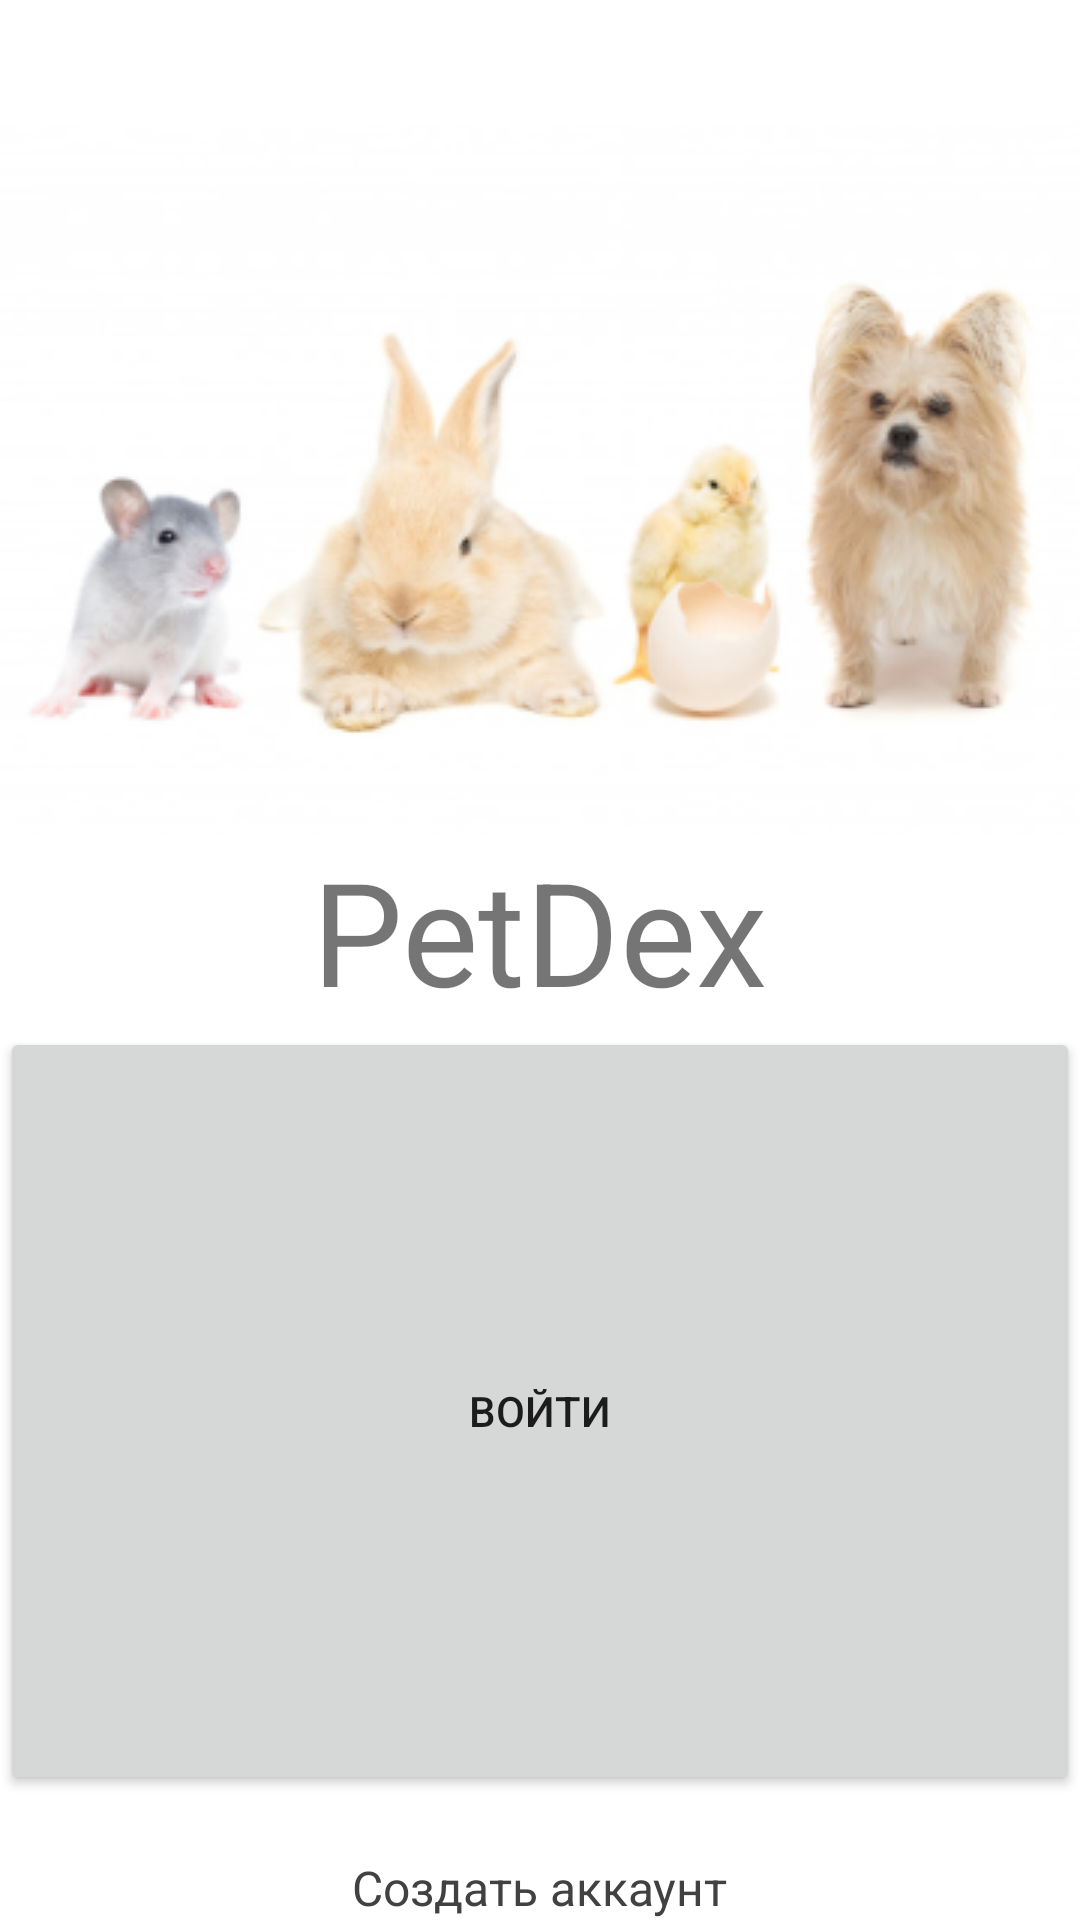

Write the Android layout XML for this screen, with the resource values it uses.
<!-- AndroidManifest.xml: application theme Theme.PetDex -->
<!-- res/layout/fragment_auth.xml -->
<?xml version="1.0" encoding="utf-8"?>
<androidx.constraintlayout.widget.ConstraintLayout xmlns:android="http://schemas.android.com/apk/res/android"
    xmlns:app="http://schemas.android.com/apk/res-auto"
    xmlns:tools="http://schemas.android.com/tools"
    android:layout_width="match_parent"
    android:layout_height="match_parent">

    <ImageView
        android:id="@+id/ivAuthPets"
        android:layout_width="wrap_content"
        android:layout_height="wrap_content"
        android:layout_marginTop="38dp"
        app:layout_constraintEnd_toEndOf="parent"
        app:layout_constraintStart_toStartOf="parent"
        app:layout_constraintTop_toTopOf="parent"
        app:srcCompat="@drawable/image_auth" />

    <TextView
        android:id="@+id/tvAppName"
        android:layout_width="wrap_content"
        android:layout_height="wrap_content"
        android:text="@string/app_name"
        android:textColor="@color/neutral_11"
        android:textSize="48sp"
        app:layout_constraintEnd_toEndOf="parent"
        app:layout_constraintStart_toStartOf="parent"
        app:layout_constraintTop_toBottomOf="@+id/ivAuthPets" />

    <Button
        android:id="@+id/btnSignIn"
        android:text="@string/sign_in"
        style="@style/Button"
        app:layout_constraintVertical_chainStyle="packed"
        app:layout_constraintBottom_toTopOf="@+id/btnSignUp"
        app:layout_constraintEnd_toEndOf="parent"
        app:layout_constraintStart_toStartOf="parent"
        app:layout_constraintTop_toBottomOf="@+id/tvAppName" />

    <TextView
        android:id="@+id/btnSignUp"
        android:layout_width="wrap_content"
        android:layout_height="wrap_content"
        android:text="@string/sign_up"
        android:textAllCaps="false"
        android:layout_marginTop="20dp"
        android:textColor="@color/neutral_01"
        android:textSize="16sp"
        app:layout_constraintBottom_toBottomOf="parent"
        app:layout_constraintEnd_toEndOf="parent"
        app:layout_constraintStart_toStartOf="parent"
        app:layout_constraintTop_toBottomOf="@+id/btnSignIn" />
</androidx.constraintlayout.widget.ConstraintLayout>
<!-- resources referenced by this layout -->
<resources>
  <color name="neutral_01">#414141</color>
  <!-- drawable image_auth: png bitmap (drawable, 64815 bytes) -->
  <string name="app_name">PetDex</string>
  <string name="sign_in">Войти</string>
  <string name="sign_up">Создать аккаунт</string>
  <style name="Theme.PetDex" parent="Theme.MaterialComponents.DayNight.DarkActionBar">
          
          <item name="colorPrimary">@color/purple_500</item>
          <item name="colorPrimaryVariant">@color/purple_700</item>
          <item name="colorOnPrimary">@color/white</item>
          
          <item name="colorSecondary">@color/teal_200</item>
          <item name="colorSecondaryVariant">@color/teal_700</item>
          <item name="colorOnSecondary">@color/black</item>
          
          <item name="android:statusBarColor" tools:targetApi="l">?attr/colorPrimaryVariant</item>
          
      </style>
  <color name="white">#FFFFFFFF</color>
  <color name="black">#FF000000</color>
  <!-- not gathered from this repository: default colours our renderer supplied (Android Studio template values) -->
  <color name="purple_500">#FF6200EE</color>
  <color name="purple_700">#FF3700B3</color>
  <color name="teal_200">#FF03DAC5</color>
  <color name="teal_700">#FF018786</color>
</resources>
